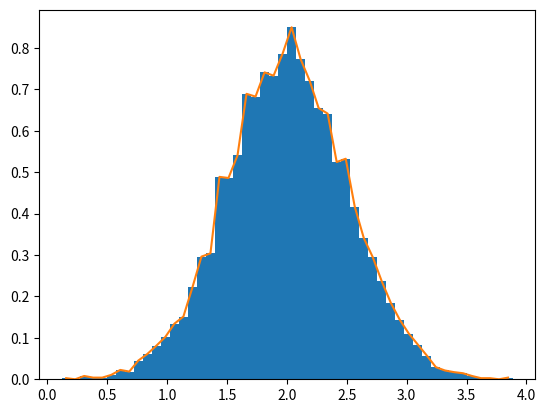

Write the Python code that produced this figure.
import numpy as np

import matplotlib.pyplot as plt

a = np.arange(30)

print(a.shape)

a.shape = 2,-1,3

print(a.shape)

print(a)

mu,sigma = 2,0.5

v = np.random.normal(mu,sigma,10000)

plt.hist(v,bins=50,density=1)

plt.show()

(n, bins) = np.histogram(v, bins=50, density=True)  # NumPy version (no plot)
plt.plot(.5*(bins[1:]+bins[:-1]), n)
plt.show()

